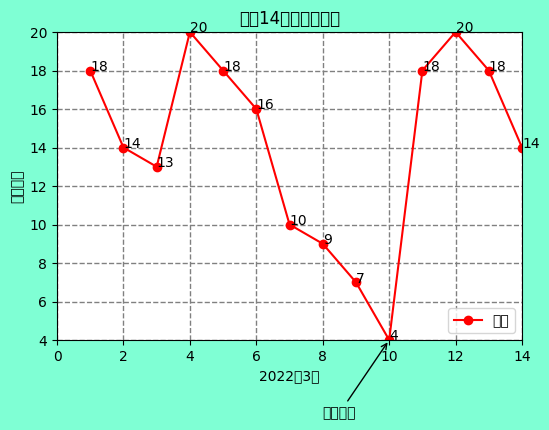

Recreate this plot in Python.
import matplotlib.pyplot as plt

plt.rcParams["font.sans-serif"]=["SimHei"]

plt.figure(figsize=(6, 4), facecolor='aquamarine')  # 自定义画布大小和背景色

plt.title('北京14天气温折线图')  # 设置图表标题

x = [1, 2, 3, 4, 5, 6, 7, 8, 9, 10, 11, 12, 13, 14]
y = [18, 14, 13, 20, 18, 16, 10, 9, 7, 4, 18, 20, 18, 14]

plt.plot(x, y, color='red', linestyle='-', marker='o')  # 绘制折线图，设置线条颜色、样式和标记样式

plt.xlabel('2022年3月')  # 设置x轴标题
plt.ylabel('最高气温')  # 设置y轴标题

plt.xlim(0, 14)  # 设置x轴范围
plt.ylim(4, 20)  # 设置y轴范围

plt.grid(color='gray', linestyle='--', linewidth=1)  # 设置网格线的样式和颜色

for i in range(len(x)):
    plt.text(x[i], y[i], str(y[i]))  # 在每个数据点添加文本标签

min_temp = min(y)
min_index = y.index(min_temp)
plt.annotate('最低气温', xy=(x[min_index], min_temp), xytext=(x[min_index]-2, min_temp-4),
             arrowprops=dict(facecolor='black', arrowstyle='->'))  # 添加注释

plt.legend(['气温'], loc='lower right', fontsize=10)  # 设置图例

plt.show()  # 显示图表
